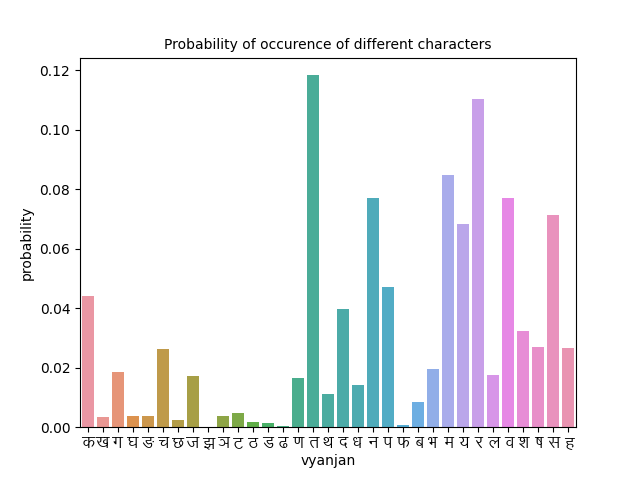

Values plotted in this chart, from the file beside it:
vyanjan, frequency, probability
क, 28107, 0.04406
ख, 2246, 0.003521
ग, 11828, 0.01854
घ, 2481, 0.003889
ङ, 2357, 0.003695
च, 16808, 0.02635
छ, 1483, 0.002325
ज, 11043, 0.01731
झ, 27.0, 4.2322402658473884e-05
ञ, 2482, 0.003891
ट, 3128, 0.004903
ठ, 1073, 0.001682
ड, 815.0, 0.001278
ढ, 238.0, 0.0003731
ण, 10527, 0.0165
त, 75517, 0.1184
थ, 7227, 0.01133
द, 25283, 0.03963
ध, 9065, 0.01421
न, 49210, 0.07714
प, 30142, 0.04725
फ, 422.0, 0.0006615
ब, 5363, 0.008406
भ, 12410, 0.01945
म, 54152, 0.08488
य, 43565, 0.06829
र, 70365, 0.1103
ल, 11171, 0.01751
व, 49110, 0.07698
श, 20556, 0.03222
ष, 17260, 0.02705
स, 45525, 0.07136
ह, 16974, 0.02661
